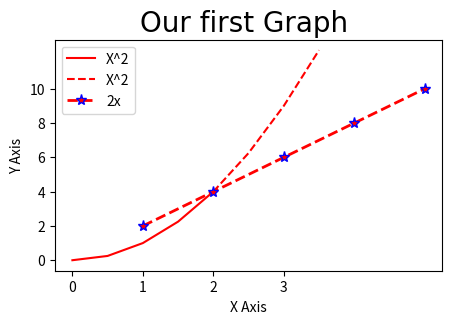

Write the Python code that produced this figure.
#work with graphs and pandas

import matplotlib.pyplot as plt
import numpy as np


plt.figure(figsize = (5,3), dpi = 100)#redimencionando a escala
x = [1,2,3,4,5]
y = [2,4,6,8,10]


x2 = np.arange(0,4,0.5)
plt.plot(x2[:5],x2[:5]**2,'r',label = 'X^2')
plt.plot(x2[4:],x2[4:]**2,'r--',label = 'X^2')

plt.plot(x,y,label = '2x',color = 'red', linewidth = 2, marker = '*',linestyle = '--', markersize = 8, markeredgecolor = 'blue')
#plota grafico com propriedades se necessrio 
# de legenda, cor, largura da linha , tipo macador, tipo linha, tamanho e cor do marcador
plt.title('Our first Graph ',fontdict={'fontname':'Comic Sans MS','fontsize':20})

plt.xlabel('X Axis')
plt.ylabel('Y Axis')

#escala
plt.xticks(([0,1,2,3]))
plt.yticks(([0,2,4,6,8,10]))

plt.legend()#faz aparecer a legenda
plt.savefig('mygraph.png',dpi = 100)
plt.show()#elimina tirulo ruido
